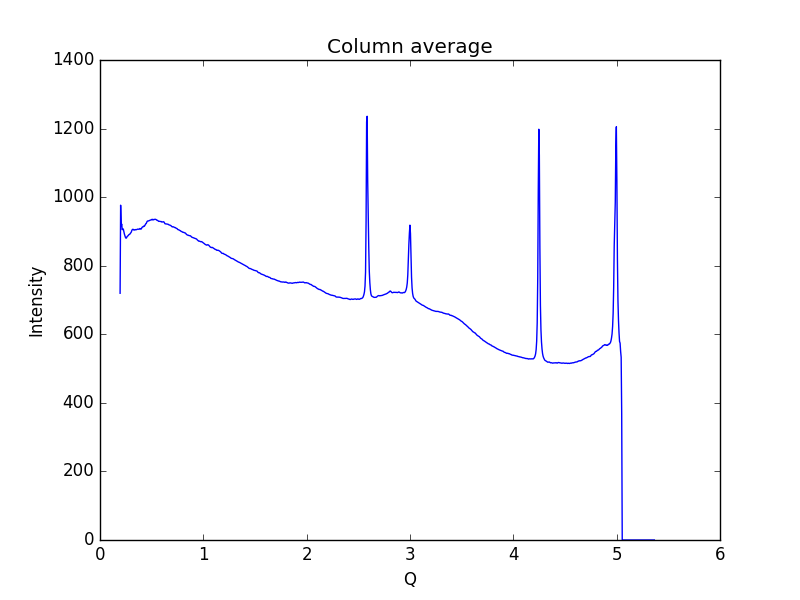

Data behind this chart, as committed beside it:
0.19448614755544588, 719.683
0.1997, 976.5
0.2048, 915.2
0.21, 921.4
0.2152, 905.2
0.2204, 907.5
0.2255, 906.9
0.2307, 899.5
0.2359, 892.6
0.2411, 887.7
0.2462, 882.6
0.2514, 880.3
0.2566, 881.1
0.2618, 885
0.2669, 886.3
0.2721, 887.6
0.2773, 889.8
0.2825, 891
0.2876, 891.8
0.2928, 893.7
0.298, 896
0.3032, 898.4
0.3083, 903.1
0.3135, 905.6
0.3187, 906.3
0.3239, 905.4
0.329, 903.8
0.3342, 904.5
0.3394, 904.6
0.3446, 905.5
0.3497, 904.8
0.3549, 905.6
0.3601, 906.1
0.3653, 906.8
0.3704, 906.4
0.3756, 906.3
0.3808, 906.9
0.386, 908.5
0.3911, 907.4
0.3963, 906.6
0.4015, 908.4
0.4067, 911.7
0.4118, 913.1
0.417, 913.2
0.4222, 915.4
0.4274, 914.7
0.4325, 916.6
0.4377, 919.7
0.4429, 922.3
0.4481, 923.4
0.4532, 927.5
0.4584, 930
0.4636, 930.5
0.4688, 930.5
0.4739, 931.2
0.4791, 932
0.4843, 932.5
0.4895, 933.3
0.4946, 933.4
0.4998, 934.4
0.505, 935.5
... 939 more rows
